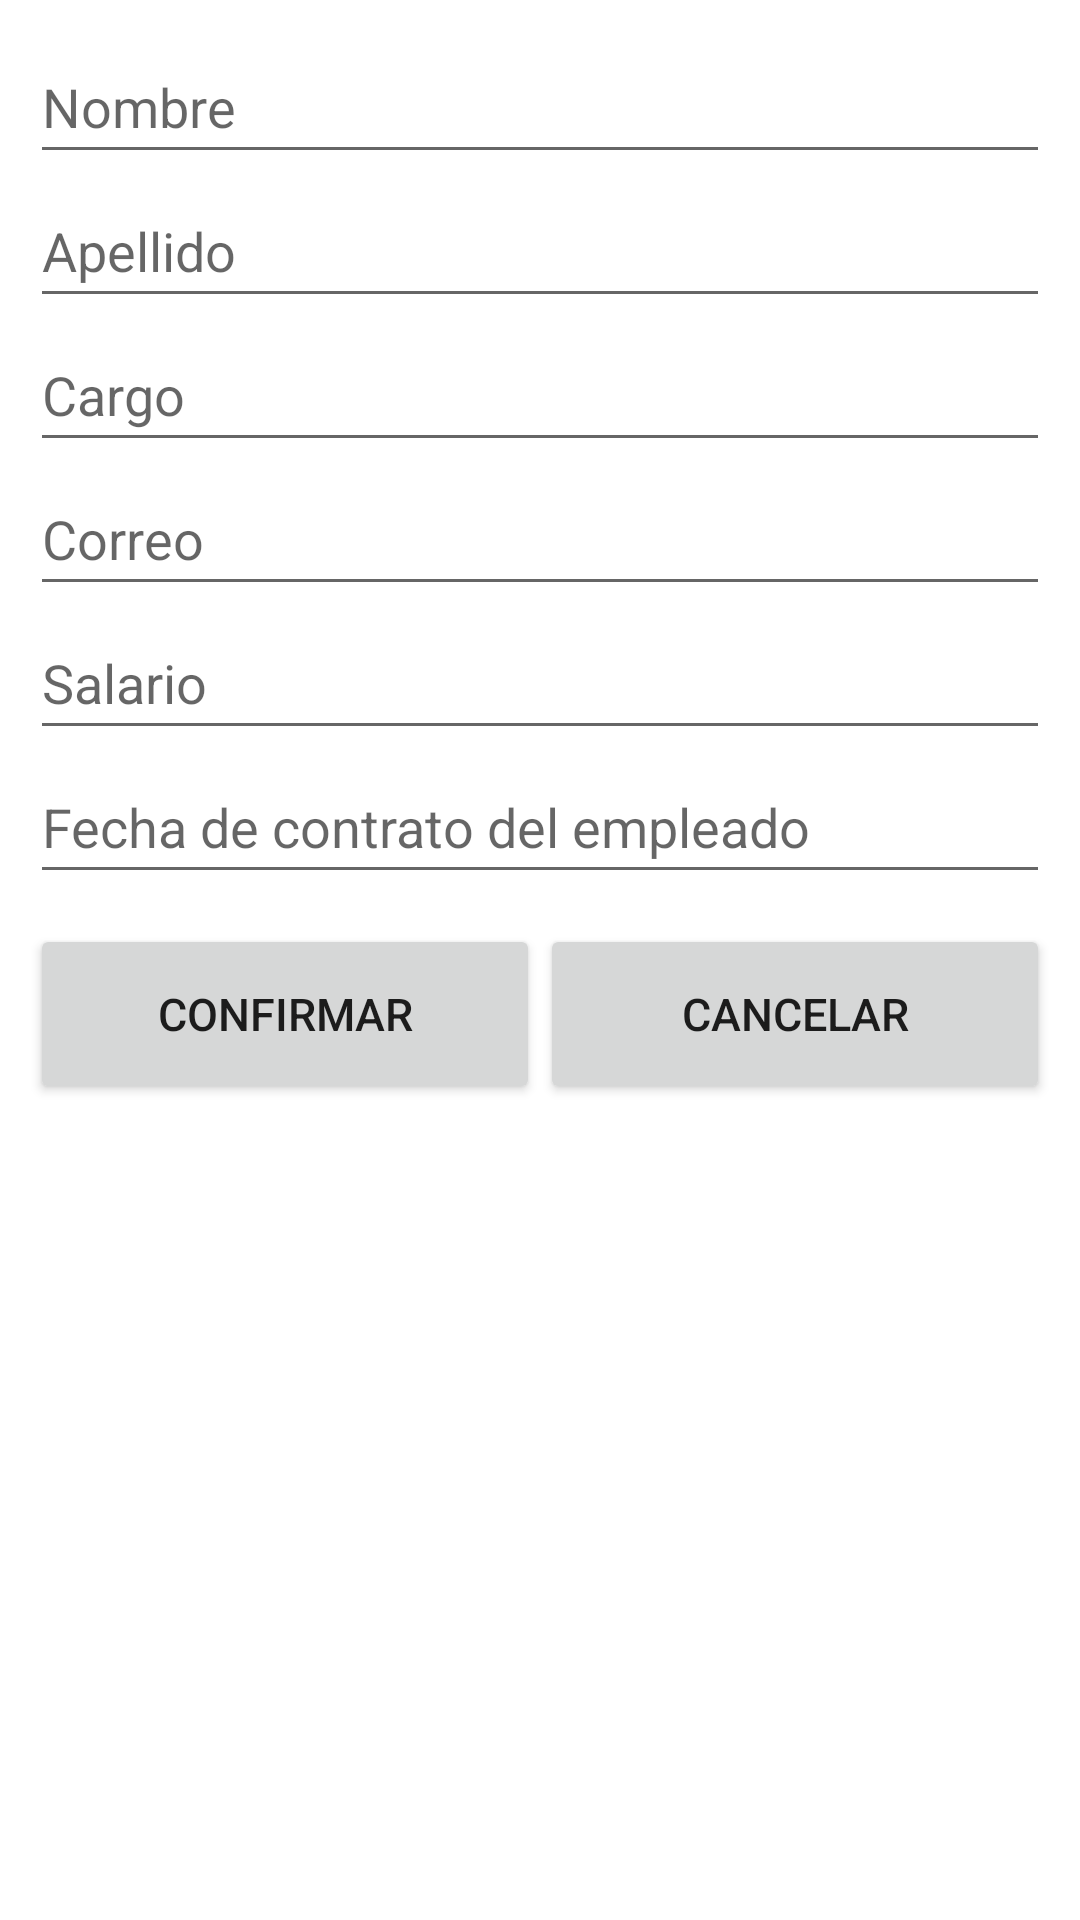

Android layout source for this screen:
<!-- AndroidManifest.xml: application theme Theme.GranjasAndroid -->
<!-- res/layout/activity_modify_empleado_view.xml -->
<?xml version="1.0" encoding="utf-8"?>
<androidx.constraintlayout.widget.ConstraintLayout xmlns:android="http://schemas.android.com/apk/res/android"
    xmlns:app="http://schemas.android.com/apk/res-auto"
    xmlns:tools="http://schemas.android.com/tools"
    android:layout_width="match_parent"
    android:layout_height="match_parent"
    tools:context="com.hector.granjasandroid.view.Animal.ModifyAnimalView">

    <LinearLayout
        android:id="@+id/linearLayout"
        android:layout_width="match_parent"
        android:layout_height="wrap_content"
        android:layout_marginStart="10dp"
        android:layout_marginTop="10dp"
        android:layout_marginEnd="10dp"
        android:orientation="vertical"
        app:layout_constraintEnd_toEndOf="parent"
        app:layout_constraintStart_toStartOf="parent"
        app:layout_constraintTop_toTopOf="parent">

        <EditText
            android:id="@+id/nombre_empleado_ModifyEditText"
            android:layout_width="match_parent"
            android:layout_height="wrap_content"
            android:ems="10"
            android:hint="@string/empleado_nombre_label"
            android:inputType="textPersonName"
            android:minHeight="48dp" />

        <EditText
            android:id="@+id/apellido_empleado_ModifyEditText"
            android:layout_width="match_parent"
            android:layout_height="wrap_content"
            android:ems="10"
            android:hint="@string/empleado_apellido_label"
            android:inputType="textPersonName"
            android:minHeight="48dp" />

        <EditText
            android:id="@+id/cargo_empleado_ModifyEditText"
            android:layout_width="match_parent"
            android:layout_height="wrap_content"
            android:ems="10"
            android:hint="@string/empleado_cargo_label"
            android:inputType="textPersonName"
            android:minHeight="48dp" />
        <EditText
            android:id="@+id/correo_empleado_ModifyEditText"
            android:layout_width="match_parent"
            android:layout_height="wrap_content"
            android:ems="10"
            android:hint="@string/empleado_correo_label"
            android:inputType="textPersonName"
            android:minHeight="48dp" />
        <EditText
            android:id="@+id/salario_empleado_ModifyEditText"
            android:layout_width="match_parent"
            android:layout_height="wrap_content"
            android:ems="10"
            android:hint="@string/empleado_salario_label"
            android:inputType="numberDecimal"
            android:minHeight="48dp" />

        <EditText
            android:id="@+id/fechaContrato_empleado_ModifyEditText"
            android:layout_width="match_parent"
            android:layout_height="wrap_content"
            android:ems="10"
            android:hint="@string/empleado_fechaContrato_label"
            android:inputType="textPersonName"
            android:minHeight="48dp" />
    </LinearLayout>

    
    <LinearLayout
        android:layout_width="match_parent"
        android:layout_height="0dp"
        android:orientation="horizontal"
        android:padding="10dp"
        app:layout_constraintBottom_toBottomOf="parent"
        app:layout_constraintTop_toBottomOf="@+id/linearLayout">

        
        <Button
            android:id="@+id/confirm_modify_empleado_button"
            android:layout_width="136dp"
            android:layout_height="60dp"
            android:layout_weight="1"
            android:onClick="modifyButton"
            android:text="@string/confirm_button"
            android:textSize="15sp"/>

        
        <Button
            android:id="@+id/cancel_modify_empleado_button"
            android:layout_width="136dp"
            android:layout_height="60dp"
            android:layout_weight="1"
            android:onClick="cancelModifyButton"
            android:text="@string/cancel_button"
            android:textSize="15sp"/>
    </LinearLayout>

</androidx.constraintlayout.widget.ConstraintLayout>
<!-- resources referenced by this layout -->
<resources>
  <string name="cancel_button">Cancelar</string>
  <string name="confirm_button">Confirmar</string>
  <string name="empleado_apellido_label">Apellido</string>
  <string name="empleado_cargo_label">Cargo</string>
  <string name="empleado_correo_label">Correo</string>
  <string name="empleado_fechaContrato_label">Fecha de contrato del empleado</string>
  <string name="empleado_nombre_label">Nombre</string>
  <string name="empleado_salario_label">Salario</string>
  <style name="Theme.GranjasAndroid" parent="Theme.MaterialComponents.DayNight.DarkActionBar">
          
          <item name="colorPrimary">@color/purple_500</item>
          <item name="colorPrimaryVariant">@color/purple_700</item>
          <item name="colorOnPrimary">@color/white</item>
          
          <item name="colorSecondary">@color/teal_200</item>
          <item name="colorSecondaryVariant">@color/teal_700</item>
          <item name="colorOnSecondary">@color/black</item>
          
          <item name="android:statusBarColor">?attr/colorPrimaryVariant</item>
          
      </style>
  <!-- not gathered from this repository: default colours our renderer supplied (Android Studio template values) -->
  <color name="purple_500">#FF6200EE</color>
  <color name="purple_700">#FF3700B3</color>
  <color name="teal_200">#FF03DAC5</color>
  <color name="teal_700">#FF018786</color>
  <color name="black">#FF000000</color>
  <color name="white">#FFFFFFFF</color>
</resources>
